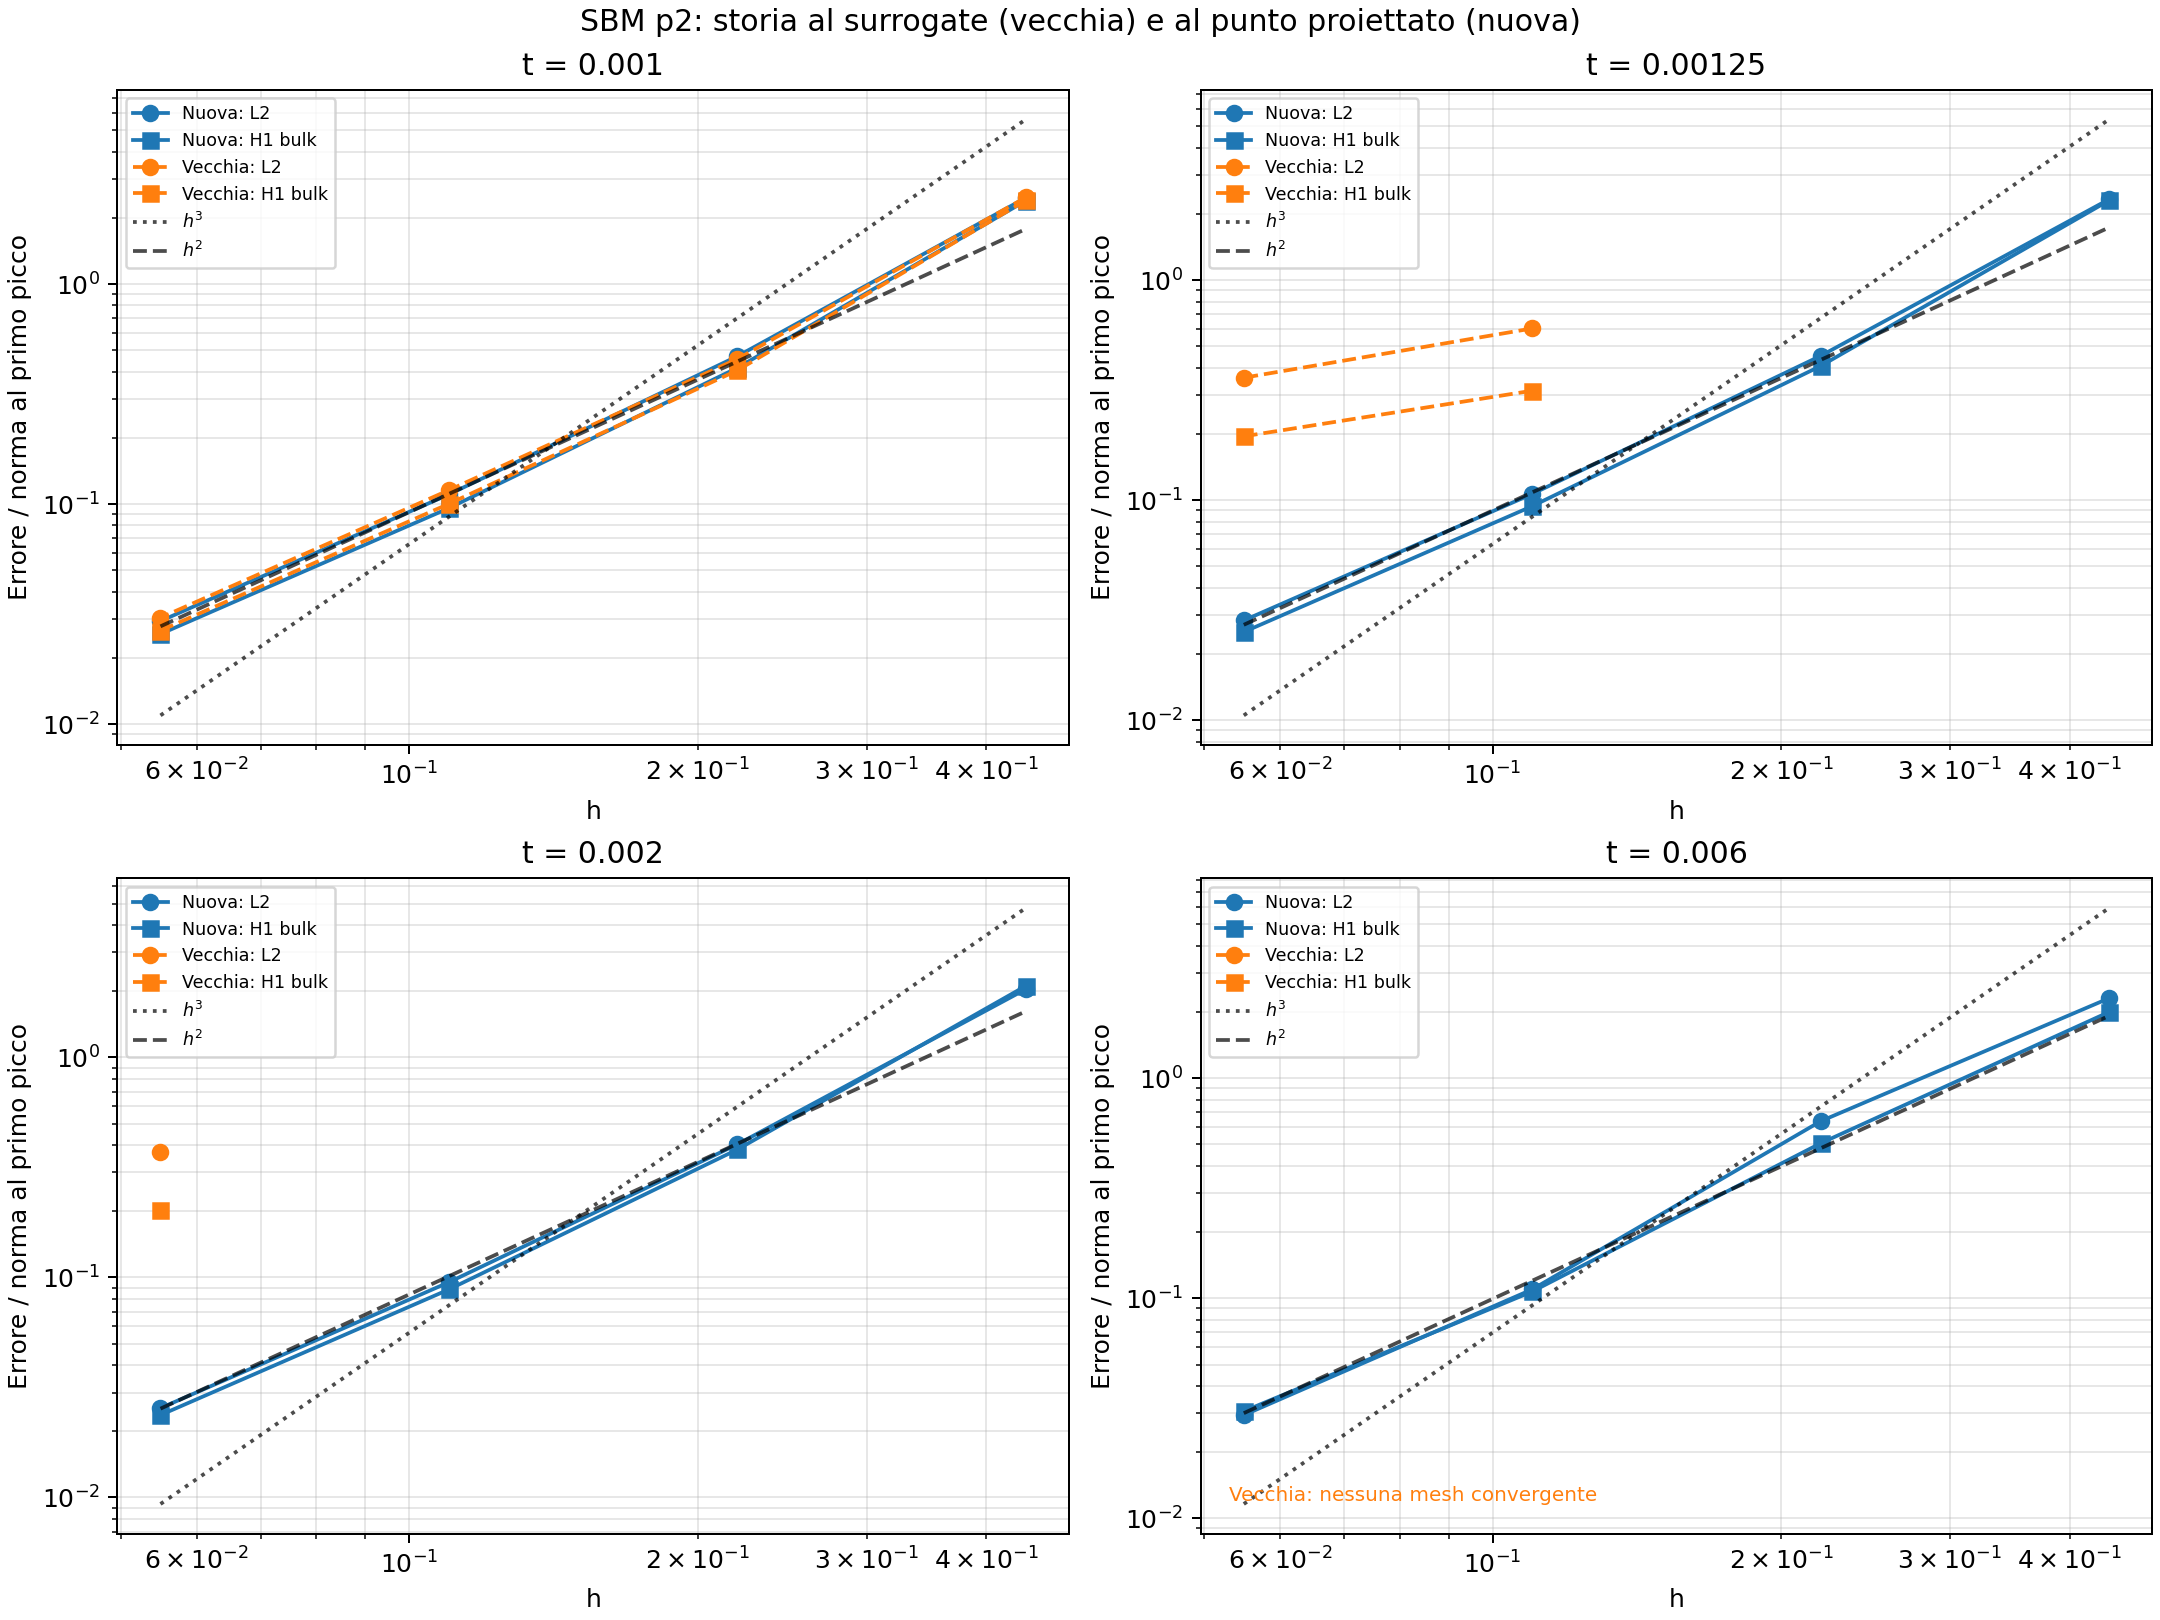

Values plotted in this chart, from the file beside it:
spans, h, time, L2_amplitude_relative_old, L2_amplitude_relative_new, L2_amplitude_relative_old_over_new, H1_bulk_amplitude_relative_old, H1_bulk_amplitude_relative_new, H1_bulk_amplitude_relative_old_over_new
10, 0.44, 0.00025, 0.1106, 0.1106, 1.0, 0.08653, 0.08653, 1.0
10, 0.44, 0.0005, 0.4579, 0.4579, 1, 0.3608, 0.3608, 1
10, 0.44, 0.00075, 1.067, 1.063, 1.004, 1.181, 1.176, 1.004
10, 0.44, 0.001, 2.48, 2.469, 1.004, 2.403, 2.395, 1.003
20, 0.22, 0.00025, 0.01949, 0.01949, 1.0, 0.01171, 0.01171, 1.0
20, 0.22, 0.0005, 0.1087, 0.1087, 1, 0.06692, 0.06692, 1
20, 0.22, 0.00075, 0.1669, 0.1663, 1.004, 0.2016, 0.2012, 1.002
20, 0.22, 0.001, 0.4571, 0.4703, 0.972, 0.4057, 0.4164, 0.9745
40, 0.11, 0.00025, 0.004333, 0.004333, 1.0, 0.002423, 0.002423, 1.0
40, 0.11, 0.0005, 0.0334, 0.0334, 1, 0.02677, 0.02677, 1
40, 0.11, 0.00075, 0.04872, 0.04877, 0.9988, 0.06223, 0.06226, 0.9995
40, 0.11, 0.001, 0.1158, 0.1107, 1.046, 0.1004, 0.09594, 1.046
40, 0.11, 0.00125, 0.6035, 0.1068, 5.651, 0.3146, 0.09398, 3.347
40, 0.11, 0.0015, 0.6435, 0.1029, 6.255, 0.3365, 0.09205, 3.655
80, 0.055, 0.00025, 0.001095, 0.001095, 1.0, 0.000627, 0.000627, 1.0
80, 0.055, 0.0005, 0.00758, 0.00758, 1, 0.01039, 0.01039, 1
80, 0.055, 0.00075, 0.01399, 0.01418, 0.9868, 0.01769, 0.01787, 0.9899
80, 0.055, 0.001, 0.03047, 0.02941, 1.036, 0.02662, 0.02569, 1.036
80, 0.055, 0.00125, 0.3604, 0.02842, 12.68, 0.1951, 0.02518, 7.75
80, 0.055, 0.0015, 0.3692, 0.02743, 13.46, 0.1999, 0.02468, 8.101
80, 0.055, 0.00175, 0.3715, 0.02645, 14.05, 0.2011, 0.02419, 8.316
80, 0.055, 0.002, 0.3728, 0.02548, 14.63, 0.2019, 0.0237, 8.519
